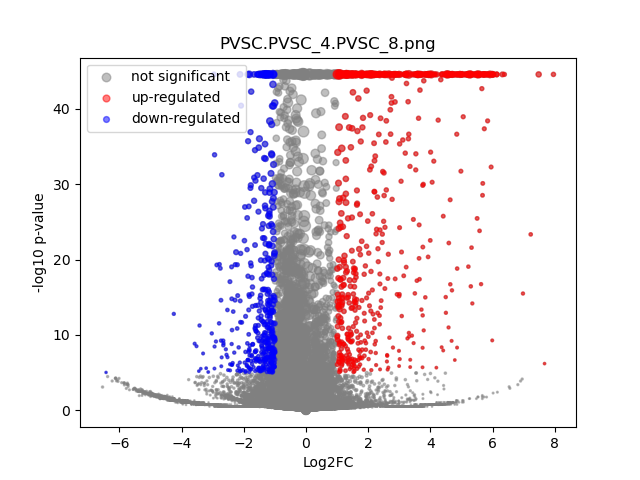

Values plotted in this chart, from the file beside it:
	gene	expression_1	expression_2	log2FC	-log10 p-val	significant
0	MIR1302-2HG	1.2514647e-09	1.2951205e-09	6.879304e-07	0.5223	0
1	FAM138A	1.2514647e-09	1.2951205e-09	6.879304e-07	0.5223	0
2	OR4F5	1.2514647e-09	1.2951205e-09	6.879304e-07	0.5223	0
3	AL627309.1	0.002464	0.001639	-0.5605	0.2267	0
4	AL627309.3	1.2514647e-09	0.000862	3.266	0.4983	0
5	AL627309.2	1.2514647e-09	1.2951205e-09	6.879304e-07	0.5223	0
6	AL627309.5	0.02131	0.01601	-0.4101	0.6029	0
7	AL627309.4	0.0007562	0.003511	2.076	0.9747	0
8	AP006222.2	1.2514647e-09	0.0008912	3.309	0.4983	0
9	AL732372.1	1.2514647e-09	1.2951205e-09	6.879304e-07	0.5223	0
10	OR4F29	1.2514647e-09	1.2951205e-09	6.879304e-07	0.5223	0
11	AC114498.1	1.2514647e-09	1.2951205e-09	6.879304e-07	0.5223	0
12	OR4F16	1.2514647e-09	1.2951205e-09	6.879304e-07	0.5223	0
13	AL669831.2	0.003072	1.2951205e-09	-4.987	1.976	0
14	LINC01409	0.04567	0.03302	-0.4669	1.181	0
15	FAM87B	0.0002097	1.2951205e-09	-1.631	0.4984	0
16	LINC01128	0.08372	0.06497	-0.3653	1.343	0
17	LINC00115	0.01473	0.009413	-0.6407	0.7941	0
18	FAM41C	0.004868	0.01058	1.104	1.13	0
19	AL645608.6	0.0003348	1.2951205e-09	-2.12	0.4984	0
20	AL645608.2	0.007098	0.0005068	-3.568	3.672	0
21	AL645608.4	0.001081	1.2951205e-09	-3.562	1.039	0
22	LINC02593	0.02856	0.0254	-0.1685	0.2386	0
23	SAMD11	0.2001	0.1685	-0.2476	1.423	0
24	NOC2L	0.2209	0.1652	-0.4192	3.824	0
25	KLHL17	0.0216	0.01428	-0.5933	0.9946	0
26	PLEKHN1	0.001238	1.2951205e-09	-3.742	1.057	0
27	PERM1	1.2514647e-09	1.2951205e-09	6.879304e-07	0.5223	0
28	AL645608.7	0.01726	0.01107	-0.6355	0.9359	0
29	HES4	1.031	0.7115	-0.5348	30.69	0
30	ISG15	0.2111	0.1482	-0.5099	5.236	0
31	AL645608.1	1.2514647e-09	1.2951205e-09	6.879304e-07	0.5223	0
32	AGRN	0.2638	0.1773	-0.5726	7.802	0
33	AL645608.5	1.2514647e-09	1.2951205e-09	6.879304e-07	0.5223	0
34	AL645608.8	1.2514647e-09	1.2951205e-09	6.879304e-07	0.5223	0
35	RNF223	1.2514647e-09	1.2951205e-09	6.879304e-07	0.5223	0
36	C1orf159	0.02221	0.03057	0.4593	0.8196	0
37	AL390719.3	0.000366	0.001032	1.28	0.265	0
38	LINC01342	1.2514647e-09	1.2951205e-09	6.879304e-07	0.5223	0
39	AL390719.2	1.2514647e-09	1.2951205e-09	6.879304e-07	0.5223	0
40	TTLL10-AS1	0.0004192	1.2951205e-09	-2.376	0.4984	0
41	TTLL10	1.2514647e-09	1.2951205e-09	6.879304e-07	0.5223	0
42	TNFRSF18	0.005246	0.00681	0.3704	0.2169	0
43	TNFRSF4	0.002718	0.003589	0.3887	0.1504	0
44	SDF4	0.4506	0.3829	-0.2348	3.068	0
45	B3GALT6	0.1613	0.1623	0.009234	0.02724	0
46	C1QTNF12	0.02337	0.01477	-0.6577	1.128	0
47	AL162741.1	0.0008573	0.001503	0.744	0.218	0
48	UBE2J2	0.2929	0.2457	-0.2535	2.298	0
49	LINC01786	0.0009678	1.2951205e-09	-3.417	0.7948	0
50	SCNN1D	0.003377	0.00229	-0.5412	0.2606	0
51	ACAP3	0.1119	0.101	-0.1473	0.4797	0
52	PUSL1	0.08826	0.09549	0.1135	0.3058	0
53	INTS11	0.1949	0.1641	-0.2481	1.507	0
54	AL139287.1	0.0004613	1.2951205e-09	-2.489	0.4984	0
55	CPTP	0.06854	0.06753	-0.0214	0.03935	0
56	TAS1R3	0.0009423	1.2951205e-09	-3.382	0.7994	0
57	DVL1	0.06725	0.04497	-0.5794	2.193	0
58	MXRA8	0.21	0.154	-0.4475	4.157	0
59	AURKAIP1	0.8026	0.8423	0.06973	0.9468	0
... 36,541 more rows
